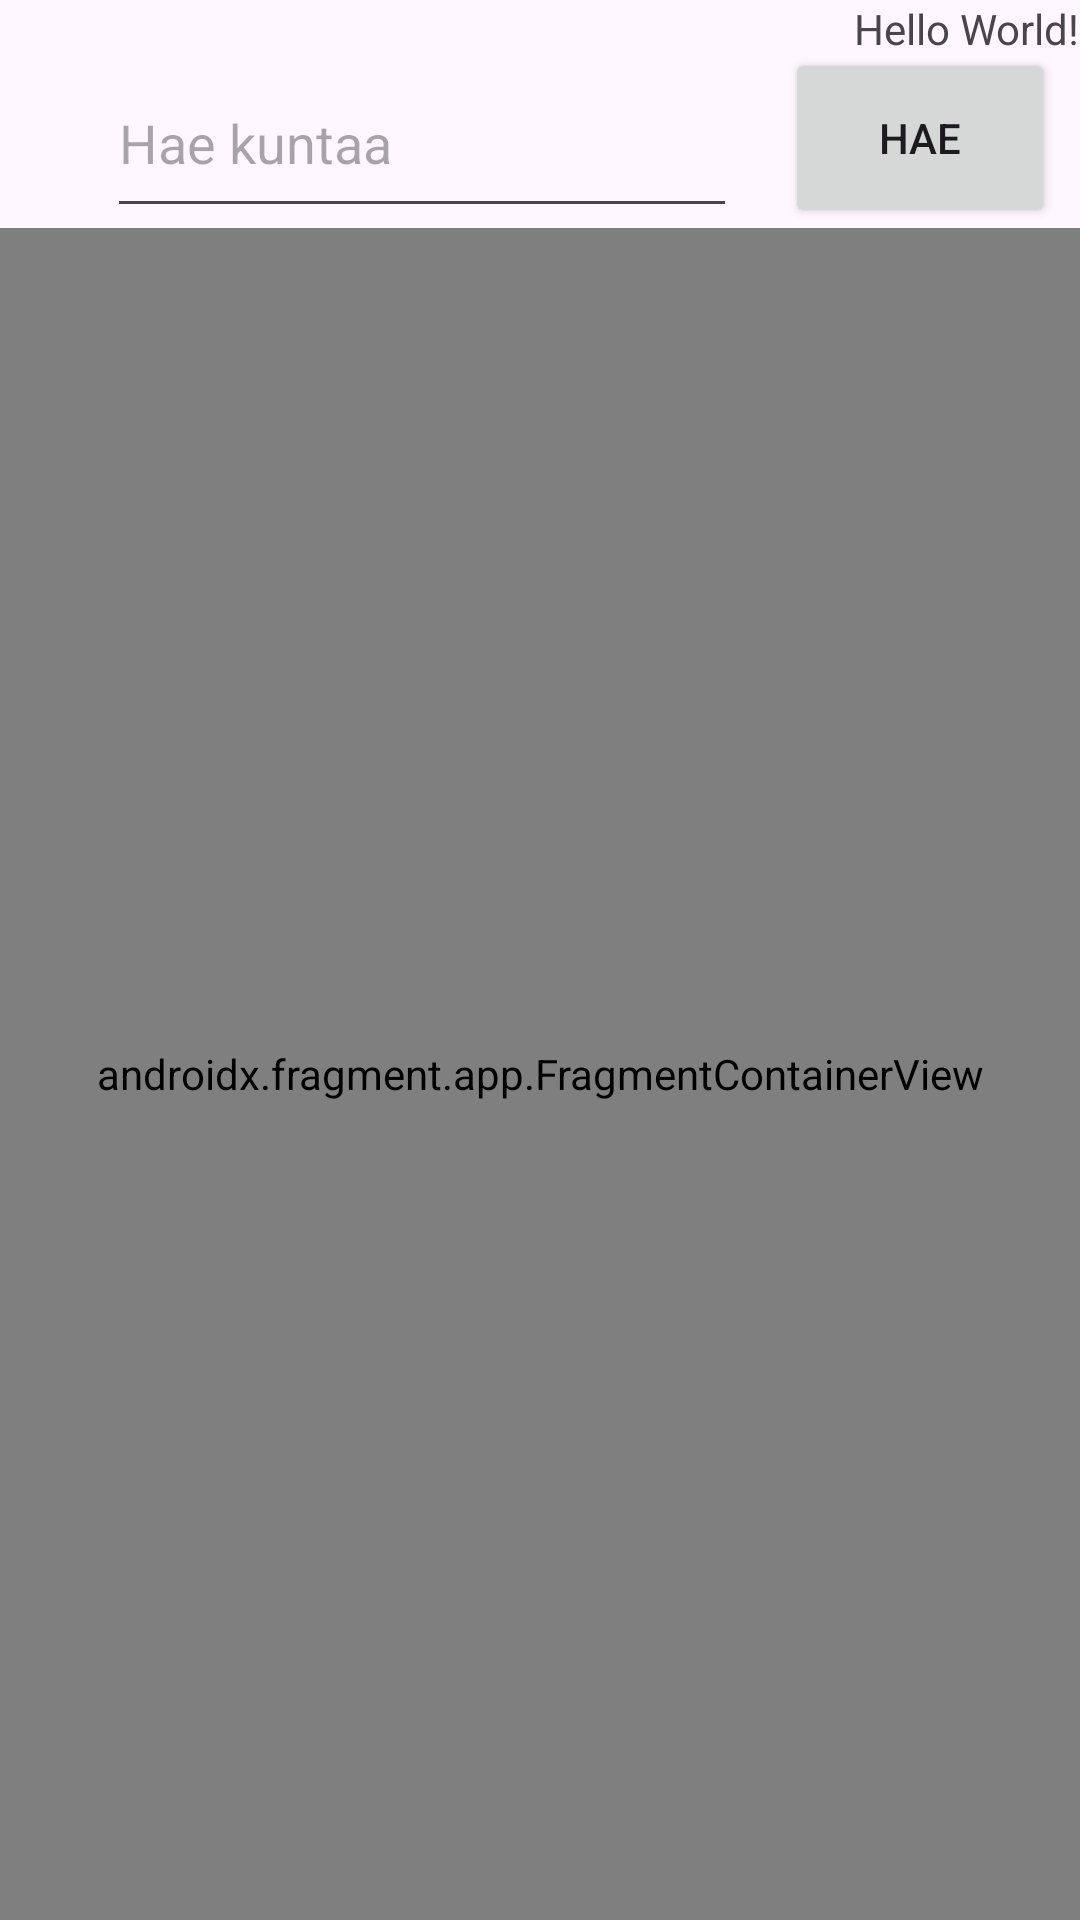

Write the Android layout XML for this screen, with the resource values it uses.
<!-- AndroidManifest.xml: application theme Theme.Olioohjelmointiharkkatyo -->
<!-- res/layout/activity_main.xml -->
<?xml version="1.0" encoding="utf-8"?>
<androidx.constraintlayout.widget.ConstraintLayout xmlns:android="http://schemas.android.com/apk/res/android"
    xmlns:app="http://schemas.android.com/apk/res-auto"
    xmlns:tools="http://schemas.android.com/tools"
    android:id="@+id/main"
    android:layout_width="match_parent"
    android:layout_height="match_parent"
    tools:context=".MainActivity">

    <TextView
        android:id="@+id/testText"
        android:layout_width="wrap_content"
        android:layout_height="wrap_content"
        android:text="Hello World!"
        app:layout_constraintBottom_toBottomOf="parent"
        app:layout_constraintEnd_toEndOf="parent"
        app:layout_constraintHorizontal_bias="1.0"
        app:layout_constraintStart_toStartOf="parent"
        app:layout_constraintTop_toTopOf="parent"
        app:layout_constraintVertical_bias="0.0" />

    <EditText
        android:id="@+id/editTextSearchBar"
        android:layout_width="210dp"
        android:layout_height="60dp"
        android:layout_marginTop="16dp"
        android:ems="10"
        android:hint="Hae kuntaa"
        android:inputType="text"
        app:layout_constraintEnd_toEndOf="parent"
        app:layout_constraintHorizontal_bias="0.238"
        app:layout_constraintStart_toStartOf="parent"
        app:layout_constraintTop_toTopOf="parent" />

    <Button
        android:id="@+id/buttonSearch"
        android:layout_width="90dp"
        android:layout_height="60dp"
        android:layout_marginStart="16dp"
        android:onClick="onSearchButtonClick"
        android:text="Hae"
        app:layout_constraintBottom_toBottomOf="@+id/editTextSearchBar"
        app:layout_constraintStart_toEndOf="@+id/editTextSearchBar"
        app:layout_constraintTop_toTopOf="@+id/editTextSearchBar"
        app:layout_constraintVertical_bias="0.0" />

    <androidx.fragment.app.FragmentContainerView
        android:id="@+id/fragmentContainerView"
        android:name="com.example.olio_ohjelmointi_harkkatyo.fragments.StateDataFragment"
        android:layout_width="0dp"
        android:layout_height="0dp"
        app:layout_constraintBottom_toBottomOf="parent"
        app:layout_constraintEnd_toEndOf="parent"
        app:layout_constraintHorizontal_bias="0.0"
        app:layout_constraintStart_toStartOf="parent"
        app:layout_constraintTop_toBottomOf="@+id/editTextSearchBar"
        app:layout_constraintVertical_bias="1.0" />

</androidx.constraintlayout.widget.ConstraintLayout>
<!-- resources referenced by this layout -->
<resources>
  <style name="Theme.Olioohjelmointiharkkatyo" parent="Base.Theme.Olioohjelmointiharkkatyo" />
  <style name="Base.Theme.Olioohjelmointiharkkatyo" parent="Theme.Material3.DayNight.NoActionBar">
          
          
      </style>
</resources>
